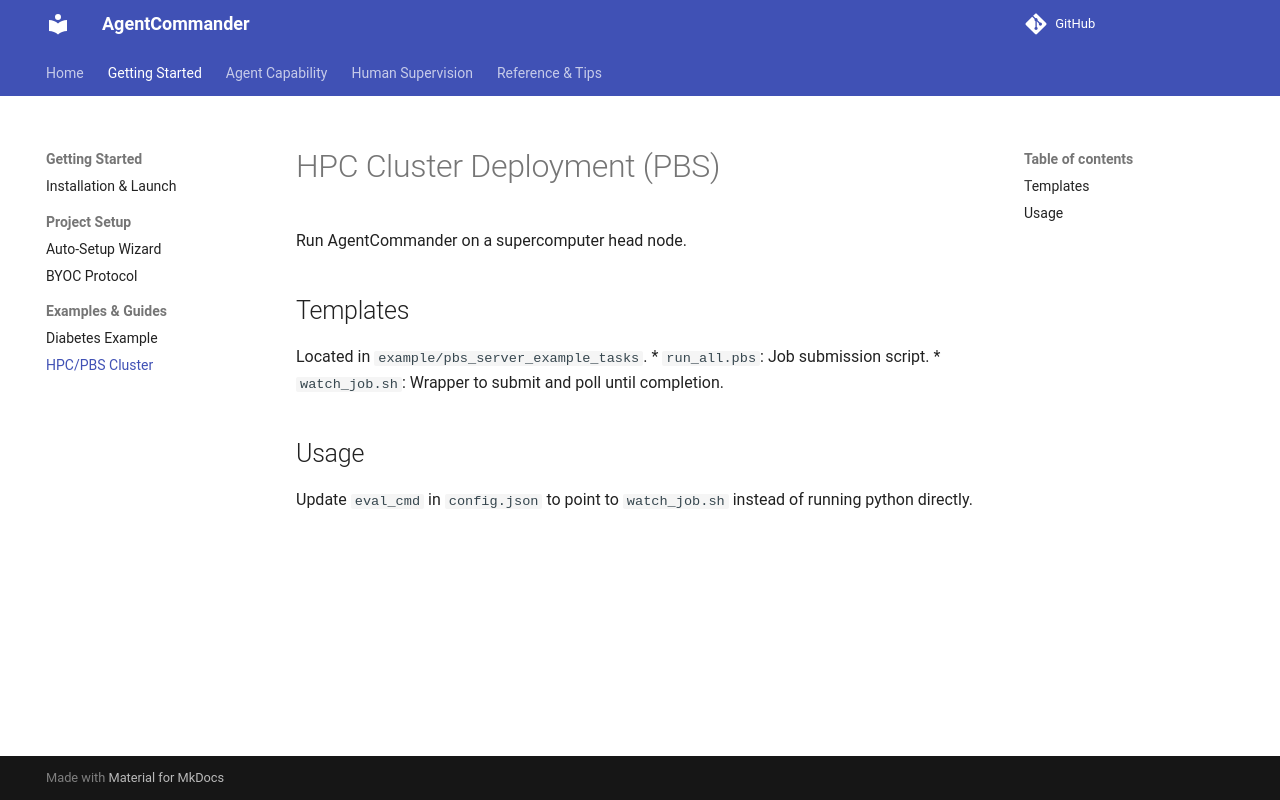

repository: mx-Liu123/AgentCommander · page: guides/hpc-cluster/index.html · generator: mkdocs

# HPC Cluster Deployment (PBS)

Run AgentCommander on a supercomputer head node.

## Templates
Located in `example/pbs_server_example_tasks`.
*   `run_all.pbs`: Job submission script.
*   `watch_job.sh`: Wrapper to submit and poll until completion.

## Usage
Update `eval_cmd` in `config.json` to point to `watch_job.sh` instead of running python directly.
